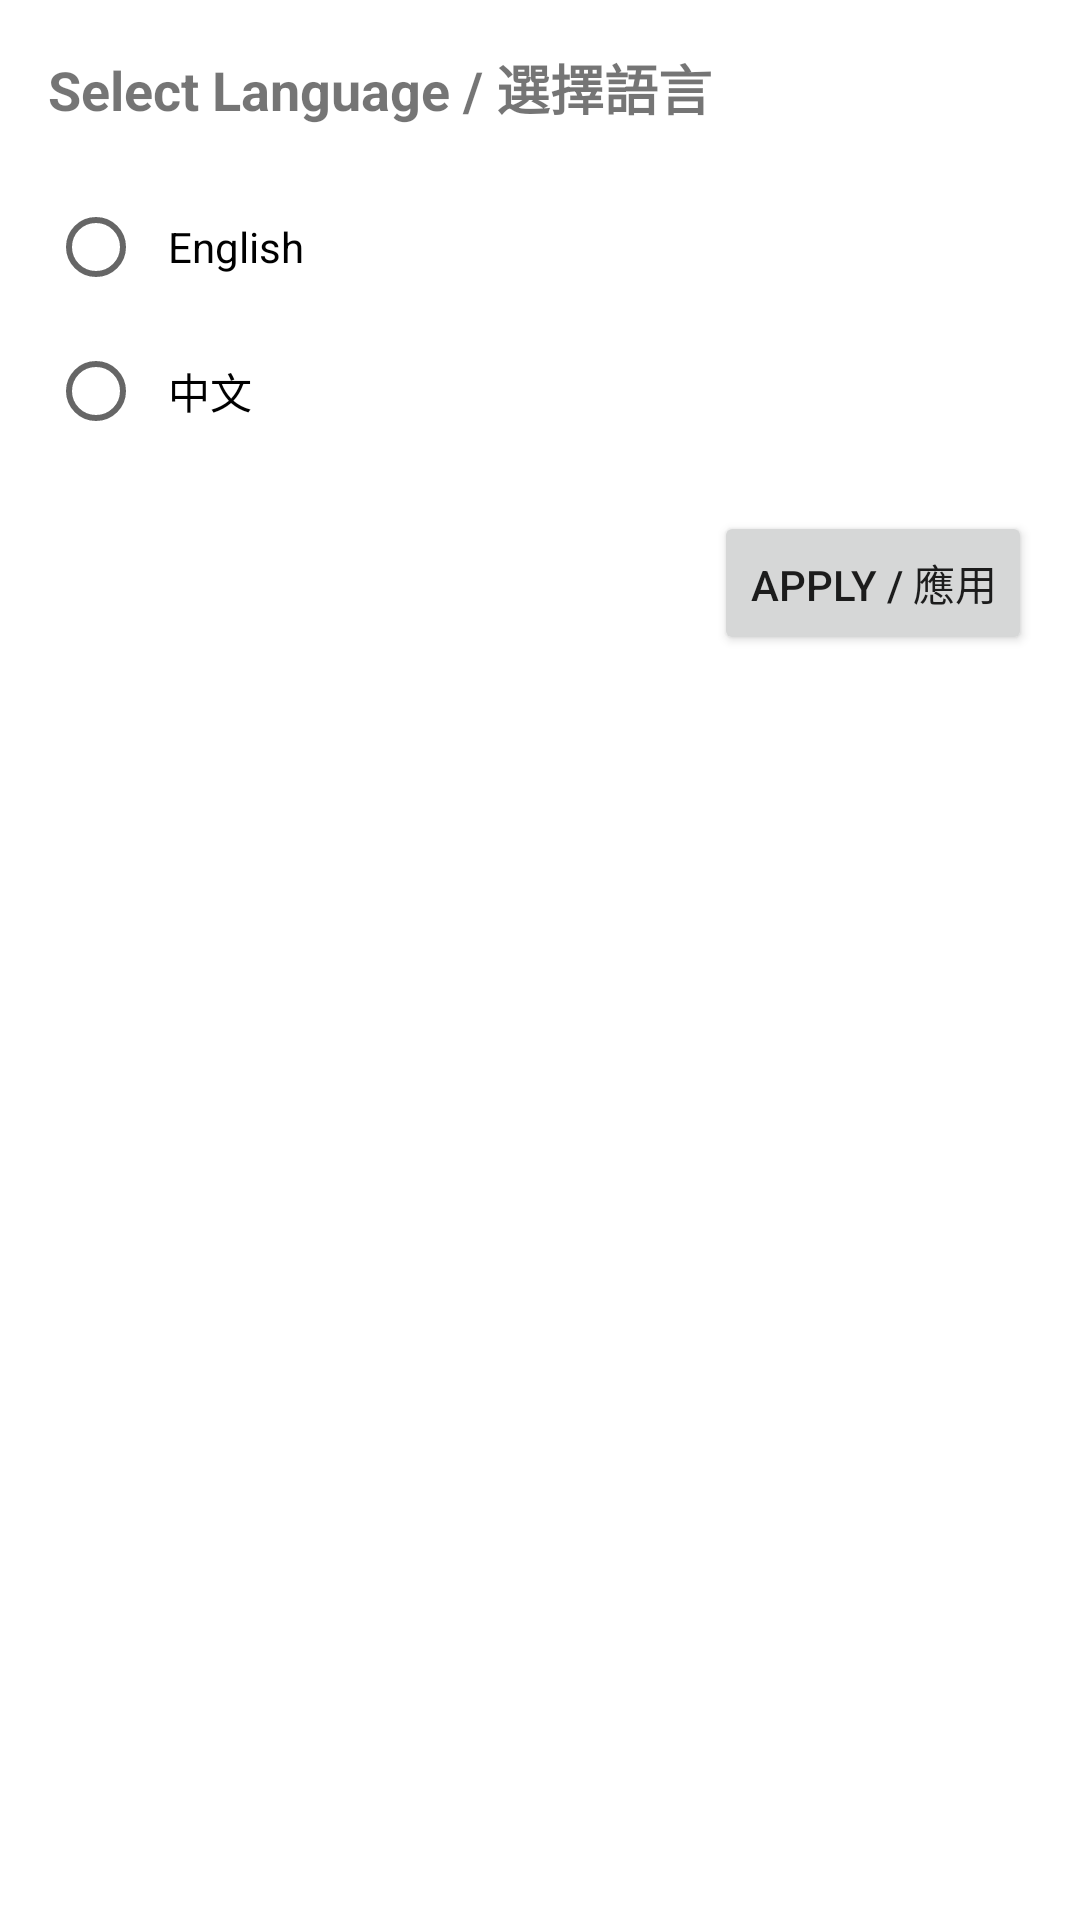

Here is an Android app screen rendered from its layout file. Give the layout XML and the strings, colors and styles it references.
<!-- AndroidManifest.xml: application theme Theme.DiscountCalculator -->
<!-- res/layout/language_selection.xml -->
<?xml version="1.0" encoding="utf-8"?>
<androidx.constraintlayout.widget.ConstraintLayout
    xmlns:android="http://schemas.android.com/apk/res/android"
    xmlns:app="http://schemas.android.com/apk/res-auto"
    android:layout_width="match_parent"
    android:layout_height="wrap_content"
    android:padding="16dp">

    <TextView
        android:id="@+id/text_language_title"
        android:layout_width="wrap_content"
        android:layout_height="wrap_content"
        android:text="Select Language / 選擇語言"
        android:textSize="18sp"
        android:textStyle="bold"
        app:layout_constraintStart_toStartOf="parent"
        app:layout_constraintTop_toTopOf="parent" />

    <RadioGroup
        android:id="@+id/radio_group_language"
        android:layout_width="match_parent"
        android:layout_height="wrap_content"
        android:layout_marginTop="16dp"
        app:layout_constraintTop_toBottomOf="@id/text_language_title">

        <RadioButton
            android:id="@+id/radio_english"
            android:layout_width="match_parent"
            android:layout_height="wrap_content"
            android:text="English"
            android:padding="8dp" />

        <RadioButton
            android:id="@+id/radio_chinese"
            android:layout_width="match_parent"
            android:layout_height="wrap_content"
            android:text="中文"
            android:padding="8dp" />

    </RadioGroup>

    <Button
        android:id="@+id/btn_apply_language"
        android:layout_width="wrap_content"
        android:layout_height="wrap_content"
        android:text="Apply / 應用"
        android:layout_marginTop="16dp"
        app:layout_constraintEnd_toEndOf="parent"
        app:layout_constraintTop_toBottomOf="@id/radio_group_language" />

</androidx.constraintlayout.widget.ConstraintLayout>
<!-- resources referenced by this layout -->
<resources>
  <style name="Theme.DiscountCalculator" parent="Theme.MaterialComponents.Light.DarkActionBar">
          
          <item name="colorPrimary">@color/accent_color</item>
          <item name="colorPrimaryDark">@color/result_background</item>
          <item name="colorAccent">@color/accent_color</item>
  
          
          <item name="windowActionBar">true</item>
          <item name="windowNoTitle">false</item>
  
          
          <item name="backgroundColor">@color/background_color</item>
          <item name="cardBackgroundColor">@color/card_background</item>
          <item name="accentColor">@color/accent_color</item>
          <item name="textPrimaryColor">@color/text_primary</item>
          <item name="textHintColor">@color/text_hint</item>
          <item name="buttonColor">@color/button_color</item>
          <item name="resultBackgroundColor">@color/result_background</item>
          <item name="inputTextColor">@color/input_text_color</item>
          <item name="dividerColor">@color/divider_light</item>
      </style>
  <color name="accent_color">#2196F3</color>
  <color name="result_background">#1976D2</color>
  <color name="background_color">#F5F5F5</color>
  <color name="card_background">#FFFFFF</color>
  <color name="text_primary">#212121</color>
  <color name="text_hint">#9E9E9E</color>
  <color name="button_color">#4CAF50</color>
  <color name="input_text_color">#0D47A1</color>
  <color name="divider_light">#1FFFFFFF</color>
</resources>
